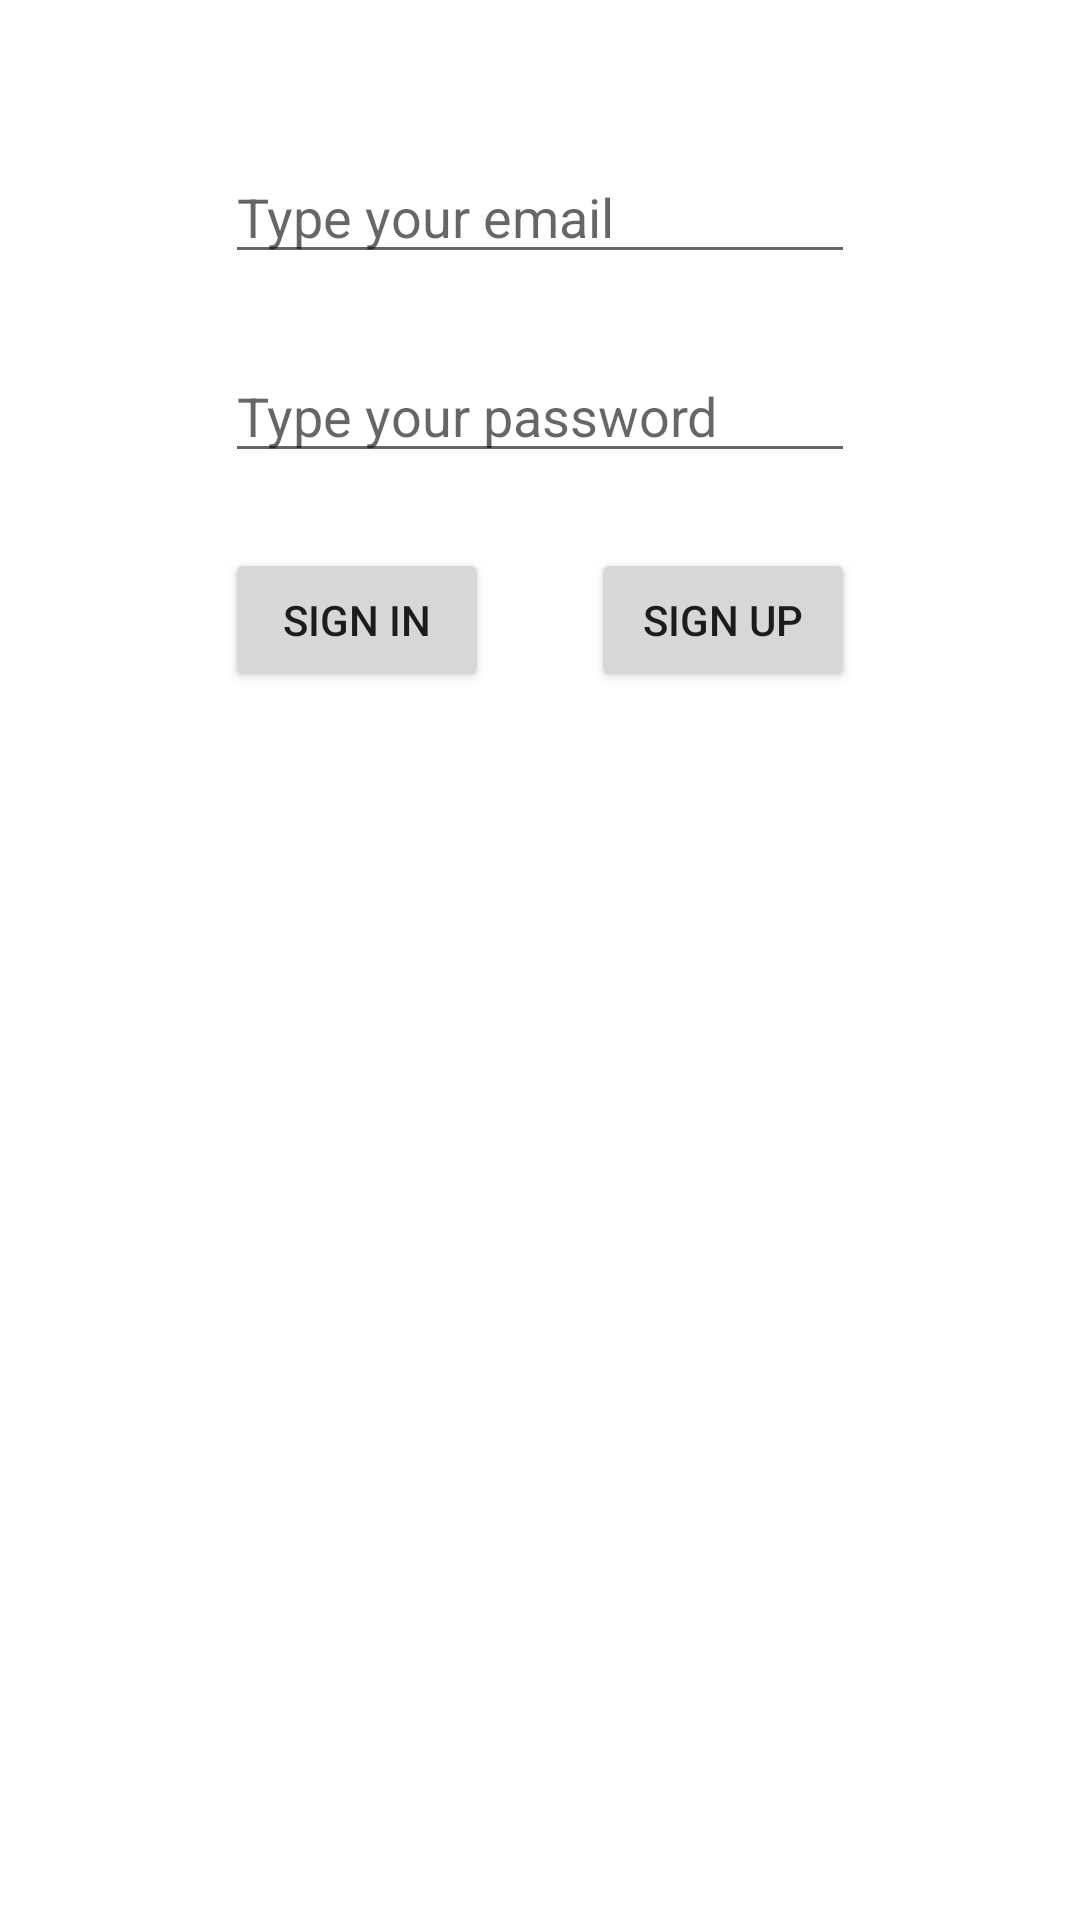

Here is an Android app screen rendered from its layout file. Give the layout XML and the strings, colors and styles it references.
<!-- AndroidManifest.xml: application theme Theme.InstaJava -->
<!-- res/layout/activity_main.xml -->
<?xml version="1.0" encoding="utf-8"?>
<androidx.constraintlayout.widget.ConstraintLayout xmlns:android="http://schemas.android.com/apk/res/android"
    xmlns:app="http://schemas.android.com/apk/res-auto"
    xmlns:tools="http://schemas.android.com/tools"
    android:layout_width="match_parent"
    android:layout_height="match_parent"
    tools:context=".view.MainActivity">

    <EditText
        android:id="@+id/emailTxt"
        android:layout_width="wrap_content"
        android:layout_height="wrap_content"
        android:layout_marginTop="50dp"
        android:ems="10"
        android:hint="Type your email"
        android:inputType="textPersonName"
        app:layout_constraintEnd_toEndOf="parent"
        app:layout_constraintStart_toStartOf="parent"
        app:layout_constraintTop_toTopOf="parent" />

    <EditText
        android:id="@+id/passwordTxt"
        android:layout_width="wrap_content"
        android:layout_height="wrap_content"
        android:layout_marginTop="25dp"
        android:ems="10"
        android:hint="Type your password"
        android:inputType="textPersonName"
        app:layout_constraintEnd_toEndOf="parent"
        app:layout_constraintStart_toStartOf="parent"
        app:layout_constraintTop_toBottomOf="@+id/emailTxt" />

    <Button
        android:id="@+id/signInButton"
        android:layout_width="wrap_content"
        android:layout_height="wrap_content"
        android:layout_marginTop="25dp"
        android:onClick="signInClicked"
        android:text="Sign In"
        app:layout_constraintStart_toStartOf="@+id/passwordTxt"
        app:layout_constraintTop_toBottomOf="@+id/passwordTxt" />

    <Button
        android:id="@+id/signUpButton"
        android:layout_width="wrap_content"
        android:layout_height="wrap_content"
        android:layout_marginTop="25dp"
        android:onClick="signUpClicked"
        android:text="Sıgn Up"
        app:layout_constraintEnd_toEndOf="@+id/passwordTxt"
        app:layout_constraintTop_toBottomOf="@+id/passwordTxt" />
</androidx.constraintlayout.widget.ConstraintLayout>
<!-- resources referenced by this layout -->
<resources>
  <style name="Theme.InstaJava" parent="Theme.MaterialComponents.DayNight.DarkActionBar">
          
          <item name="colorPrimary">@color/purple_500</item>
          <item name="colorPrimaryVariant">@color/purple_700</item>
          <item name="colorOnPrimary">@color/white</item>
          
          <item name="colorSecondary">@color/teal_200</item>
          <item name="colorSecondaryVariant">@color/teal_700</item>
          <item name="colorOnSecondary">@color/black</item>
          
          <item name="android:statusBarColor" tools:targetApi="l">?attr/colorPrimaryVariant</item>
          
      </style>
  <!-- not gathered from this repository: default colours our renderer supplied (Android Studio template values) -->
  <color name="purple_500">#FF6200EE</color>
  <color name="purple_700">#FF3700B3</color>
  <color name="teal_200">#FF03DAC5</color>
  <color name="teal_700">#FF018786</color>
  <color name="black">#FF000000</color>
  <color name="white">#FFFFFFFF</color>
</resources>
